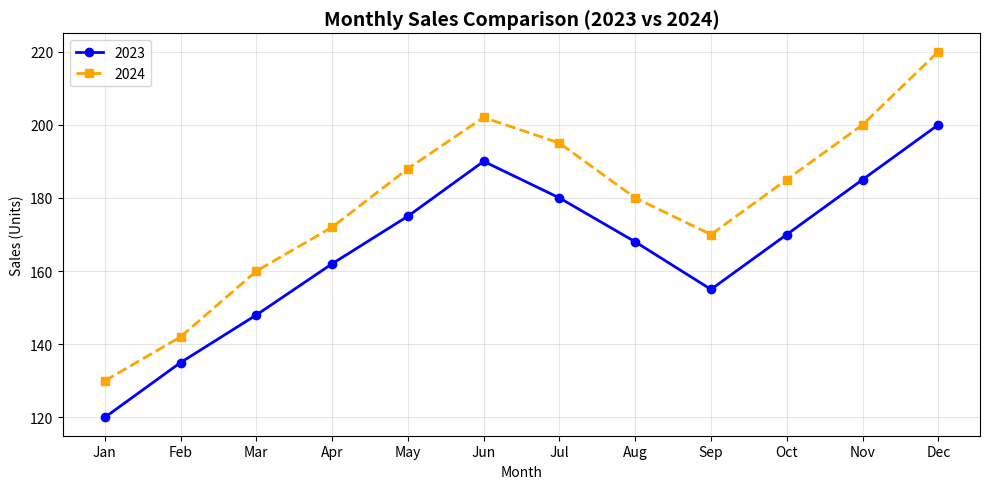
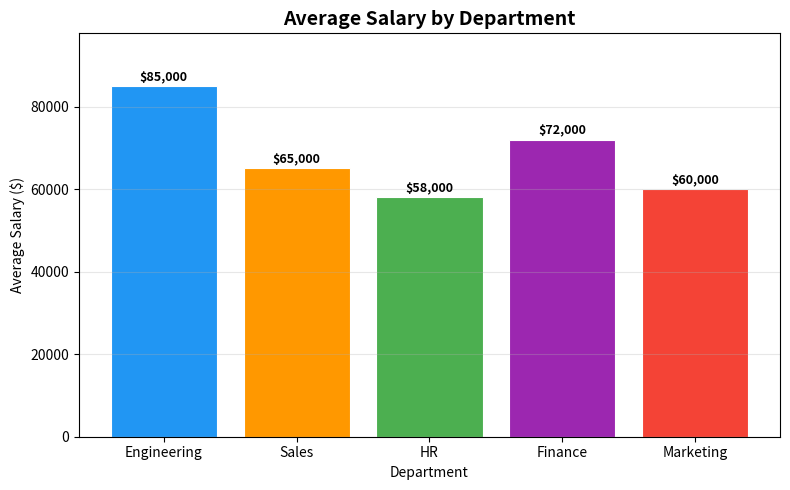
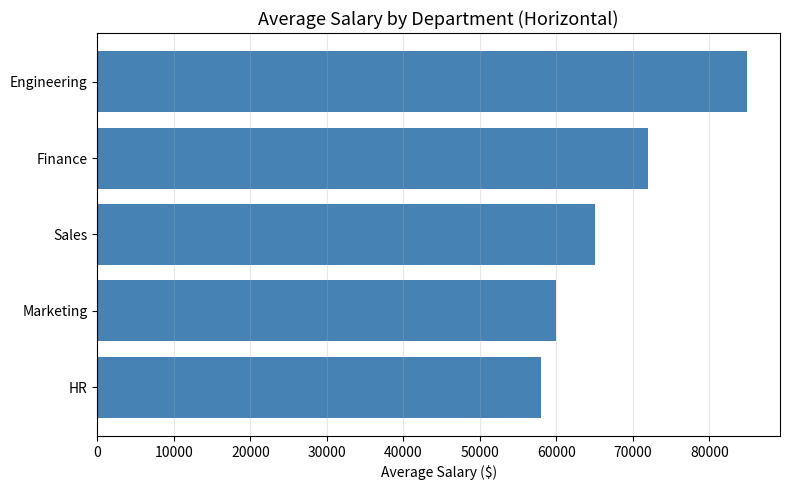
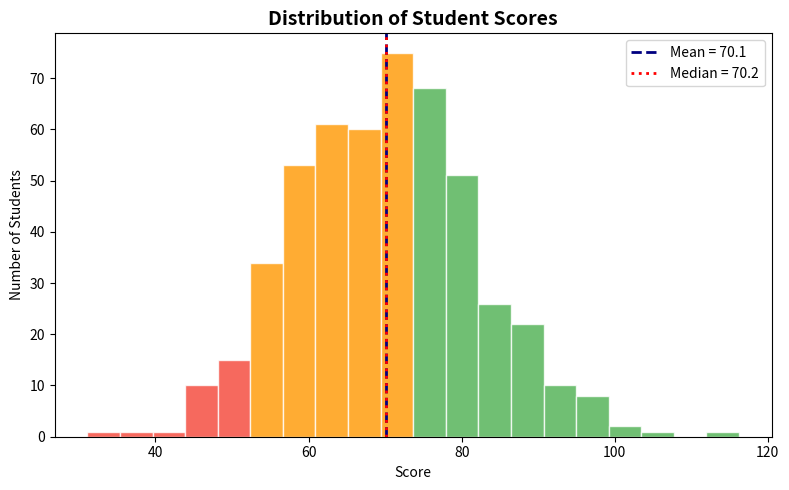
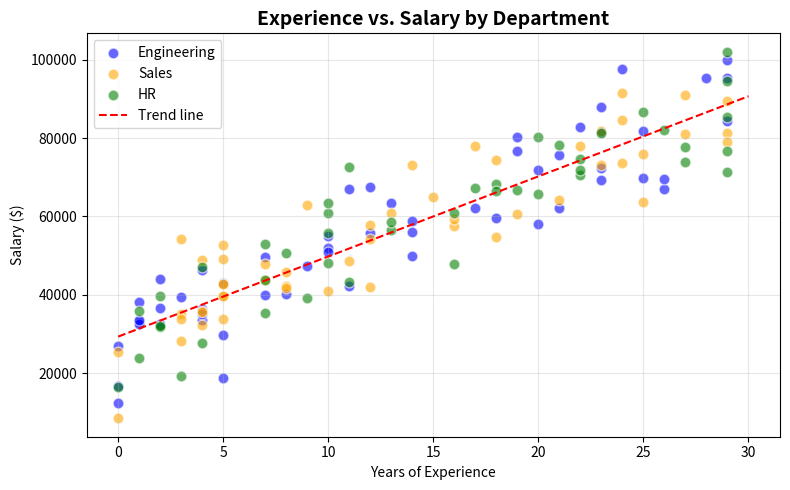
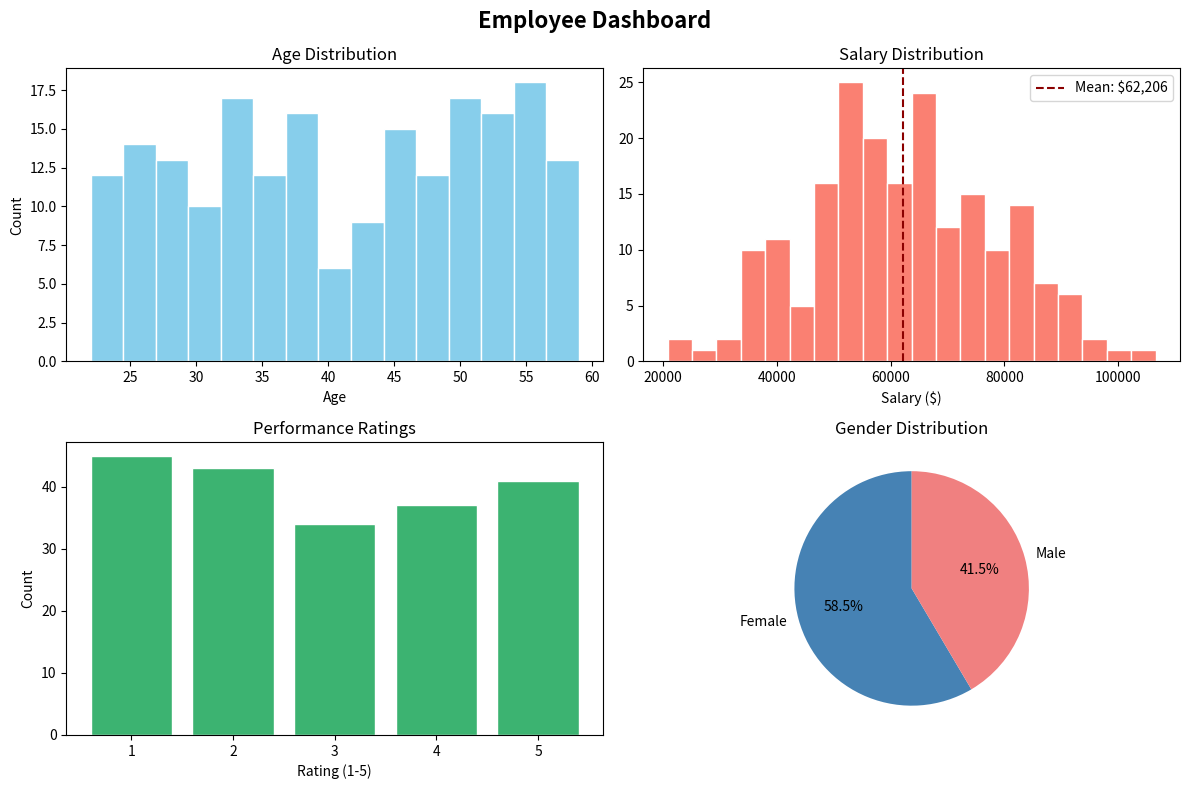
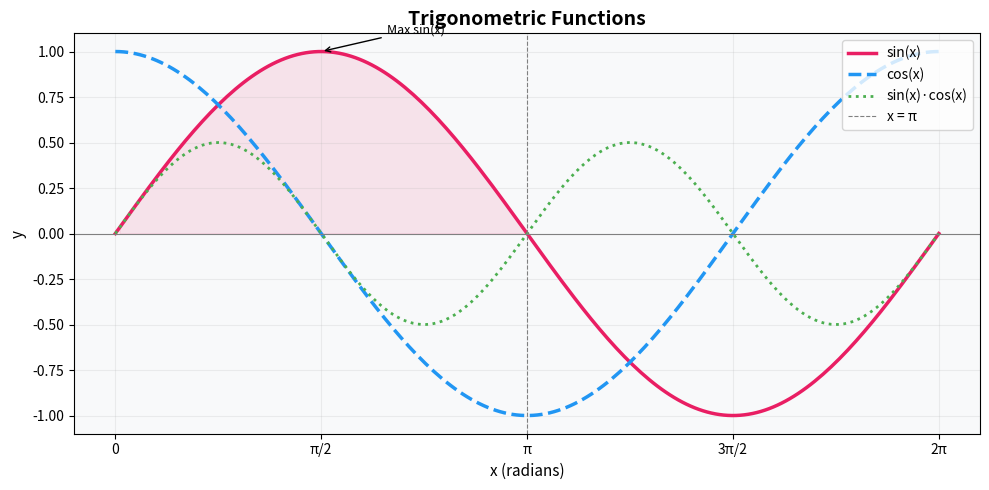

Recreate these plots in Python, in order.
# ============================================================
# TOPIC 13: Matplotlib – Data Visualization
# ============================================================
# Install: pip install matplotlib
# Run this file to generate and save plots.

import numpy as np
import pandas as pd
import matplotlib.pyplot as plt
import matplotlib
matplotlib.use("Agg")  # Use non-interactive backend for saving files

import os
output_dir = "plots_matplotlib"
os.makedirs(output_dir, exist_ok=True)

np.random.seed(42)

# ============================================================
# SECTION 1: Introduction – The Anatomy of a Matplotlib Plot
# ============================================================

print("--- Introduction to Matplotlib ---")
print("""
Key concepts:
  Figure  : the whole image / canvas (like a page)
  Axes    : the actual plot area within a figure (with x and y axis)
  Plot    : the drawn chart (line, bar, scatter, etc.)

Workflow:
  1. Create a figure:  fig, ax = plt.subplots()
  2. Draw on the axes: ax.plot(x, y)
  3. Add labels:       ax.set_title(), ax.set_xlabel(), ax.set_ylabel()
  4. Show or save:     plt.show()  or  plt.savefig("file.png")
""")

# ============================================================
# SECTION 2: Line Plot
# ============================================================

print("Creating Line Plot...")

months = ["Jan", "Feb", "Mar", "Apr", "May", "Jun",
          "Jul", "Aug", "Sep", "Oct", "Nov", "Dec"]
sales_2023 = [120, 135, 148, 162, 175, 190, 180, 168, 155, 170, 185, 200]
sales_2024 = [130, 142, 160, 172, 188, 202, 195, 180, 170, 185, 200, 220]

fig, ax = plt.subplots(figsize=(10, 5))

ax.plot(months, sales_2023, marker="o", label="2023", color="blue", linewidth=2)
ax.plot(months, sales_2024, marker="s", label="2024", color="orange", linewidth=2, linestyle="--")

ax.set_title("Monthly Sales Comparison (2023 vs 2024)", fontsize=14, fontweight="bold")
ax.set_xlabel("Month")
ax.set_ylabel("Sales (Units)")
ax.legend()
ax.grid(True, alpha=0.3)

plt.tight_layout()
plt.savefig(f"{output_dir}/01_line_plot.png", dpi=100)
plt.close()
print(f"  Saved: {output_dir}/01_line_plot.png")

# ============================================================
# SECTION 3: Bar Chart
# ============================================================

print("Creating Bar Chart...")

departments = ["Engineering", "Sales", "HR", "Finance", "Marketing"]
avg_salary = [85000, 65000, 58000, 72000, 60000]
colors = ["#2196F3", "#FF9800", "#4CAF50", "#9C27B0", "#F44336"]

fig, ax = plt.subplots(figsize=(8, 5))

bars = ax.bar(departments, avg_salary, color=colors, edgecolor="white", linewidth=0.8)

# Add value labels on top of bars
for bar in bars:
    height = bar.get_height()
    ax.text(bar.get_x() + bar.get_width() / 2, height + 500,
            f"${height:,.0f}", ha="center", va="bottom", fontsize=9, fontweight="bold")

ax.set_title("Average Salary by Department", fontsize=14, fontweight="bold")
ax.set_xlabel("Department")
ax.set_ylabel("Average Salary ($)")
ax.set_ylim(0, max(avg_salary) * 1.15)
ax.grid(axis="y", alpha=0.3)

plt.tight_layout()
plt.savefig(f"{output_dir}/02_bar_chart.png", dpi=100)
plt.close()
print(f"  Saved: {output_dir}/02_bar_chart.png")

# Horizontal bar chart
fig, ax = plt.subplots(figsize=(8, 5))
sorted_idx = np.argsort(avg_salary)
ax.barh([departments[i] for i in sorted_idx],
         [avg_salary[i] for i in sorted_idx],
         color="steelblue")
ax.set_title("Average Salary by Department (Horizontal)", fontsize=13)
ax.set_xlabel("Average Salary ($)")
ax.grid(axis="x", alpha=0.3)
plt.tight_layout()
plt.savefig(f"{output_dir}/02b_bar_horizontal.png", dpi=100)
plt.close()
print(f"  Saved: {output_dir}/02b_bar_horizontal.png")

# ============================================================
# SECTION 4: Histogram
# ============================================================

print("Creating Histogram...")

scores = np.random.normal(70, 12, 500)

fig, ax = plt.subplots(figsize=(8, 5))

n, bins, patches = ax.hist(scores, bins=20, color="steelblue",
                            edgecolor="white", alpha=0.8)

# Color bars differently based on score range
for patch, left_edge in zip(patches, bins):
    if left_edge < 50:
        patch.set_facecolor("#F44336")  # Fail: red
    elif left_edge < 70:
        patch.set_facecolor("#FF9800")  # Average: orange
    else:
        patch.set_facecolor("#4CAF50")  # Good: green

ax.axvline(scores.mean(), color="navy", linestyle="--", label=f"Mean = {scores.mean():.1f}", linewidth=2)
ax.axvline(np.median(scores), color="red", linestyle=":", label=f"Median = {np.median(scores):.1f}", linewidth=2)

ax.set_title("Distribution of Student Scores", fontsize=14, fontweight="bold")
ax.set_xlabel("Score")
ax.set_ylabel("Number of Students")
ax.legend()

plt.tight_layout()
plt.savefig(f"{output_dir}/03_histogram.png", dpi=100)
plt.close()
print(f"  Saved: {output_dir}/03_histogram.png")

# ============================================================
# SECTION 5: Scatter Plot
# ============================================================

print("Creating Scatter Plot...")

experience = np.random.randint(0, 30, 150)
salary = 30000 + experience * 2000 + np.random.normal(0, 8000, 150)
departments_list = np.random.choice(["Engineering", "Sales", "HR"], 150)

fig, ax = plt.subplots(figsize=(8, 5))

dept_colors = {"Engineering": "blue", "Sales": "orange", "HR": "green"}
for dept, color in dept_colors.items():
    mask = departments_list == dept
    ax.scatter(experience[mask], salary[mask],
               c=color, label=dept, alpha=0.6, edgecolors="white", s=60)

# Add trend line
z = np.polyfit(experience, salary, 1)
p = np.poly1d(z)
x_line = np.linspace(0, 30, 100)
ax.plot(x_line, p(x_line), color="red", linestyle="--", linewidth=1.5, label="Trend line")

ax.set_title("Experience vs. Salary by Department", fontsize=14, fontweight="bold")
ax.set_xlabel("Years of Experience")
ax.set_ylabel("Salary ($)")
ax.legend()
ax.grid(True, alpha=0.3)

plt.tight_layout()
plt.savefig(f"{output_dir}/04_scatter_plot.png", dpi=100)
plt.close()
print(f"  Saved: {output_dir}/04_scatter_plot.png")

# ============================================================
# SECTION 6: Subplots – Multiple Charts in One Figure
# ============================================================

print("Creating Subplots...")

ages = np.random.randint(22, 60, 200)
salaries = np.random.normal(60000, 15000, 200)
performance = np.random.choice([1, 2, 3, 4, 5], 200)
genders = np.random.choice(["Male", "Female"], 200)

fig, axes = plt.subplots(2, 2, figsize=(12, 8))
fig.suptitle("Employee Dashboard", fontsize=16, fontweight="bold")

# Plot 1: Age histogram
axes[0, 0].hist(ages, bins=15, color="skyblue", edgecolor="white")
axes[0, 0].set_title("Age Distribution")
axes[0, 0].set_xlabel("Age")
axes[0, 0].set_ylabel("Count")

# Plot 2: Salary histogram
axes[0, 1].hist(salaries, bins=20, color="salmon", edgecolor="white")
axes[0, 1].axvline(salaries.mean(), color="darkred", linestyle="--", label=f"Mean: ${salaries.mean():,.0f}")
axes[0, 1].set_title("Salary Distribution")
axes[0, 1].set_xlabel("Salary ($)")
axes[0, 1].legend()

# Plot 3: Performance bar chart
perf_counts = pd.Series(performance).value_counts().sort_index()
axes[1, 0].bar(perf_counts.index, perf_counts.values, color="mediumseagreen", edgecolor="white")
axes[1, 0].set_title("Performance Ratings")
axes[1, 0].set_xlabel("Rating (1-5)")
axes[1, 0].set_ylabel("Count")

# Plot 4: Gender pie chart
gender_counts = pd.Series(genders).value_counts()
axes[1, 1].pie(gender_counts, labels=gender_counts.index,
               autopct="%1.1f%%", colors=["steelblue", "lightcoral"], startangle=90)
axes[1, 1].set_title("Gender Distribution")

plt.tight_layout()
plt.savefig(f"{output_dir}/05_subplots.png", dpi=100)
plt.close()
print(f"  Saved: {output_dir}/05_subplots.png")

# ============================================================
# SECTION 7: Plot Customization
# ============================================================

print("Creating Customized Plot...")

x = np.linspace(0, 2 * np.pi, 200)

fig, ax = plt.subplots(figsize=(10, 5))

# Multiple styled lines
ax.plot(x, np.sin(x), color="#E91E63", linewidth=2.5, label="sin(x)", linestyle="-")
ax.plot(x, np.cos(x), color="#2196F3", linewidth=2.5, label="cos(x)", linestyle="--")
ax.plot(x, np.sin(x) * np.cos(x), color="#4CAF50", linewidth=2, label="sin(x)·cos(x)", linestyle=":")

# Reference line
ax.axhline(y=0, color="gray", linewidth=0.8, linestyle="-")
ax.axvline(x=np.pi, color="gray", linewidth=0.8, linestyle="--", label="x = π")

# Fill under sin(x) where positive
ax.fill_between(x, 0, np.sin(x), where=(np.sin(x) > 0), alpha=0.1, color="#E91E63")

# Annotations
ax.annotate("Max sin(x)", xy=(np.pi / 2, 1), xytext=(np.pi / 2 + 0.5, 1.1),
            arrowprops=dict(arrowstyle="->", color="black"), fontsize=9)

# Axis labels and title
ax.set_title("Trigonometric Functions", fontsize=14, fontweight="bold")
ax.set_xlabel("x (radians)", fontsize=11)
ax.set_ylabel("y", fontsize=11)

# Custom x ticks
ax.set_xticks([0, np.pi/2, np.pi, 3*np.pi/2, 2*np.pi])
ax.set_xticklabels(["0", "π/2", "π", "3π/2", "2π"])

ax.legend(loc="upper right")
ax.grid(True, alpha=0.2)

# Set background color
ax.set_facecolor("#f8f9fa")

plt.tight_layout()
plt.savefig(f"{output_dir}/06_customized_plot.png", dpi=100)
plt.close()
print(f"  Saved: {output_dir}/06_customized_plot.png")

print(f"\nAll Matplotlib plots saved to '{output_dir}/' folder.")
print("--- End of Matplotlib ---")
